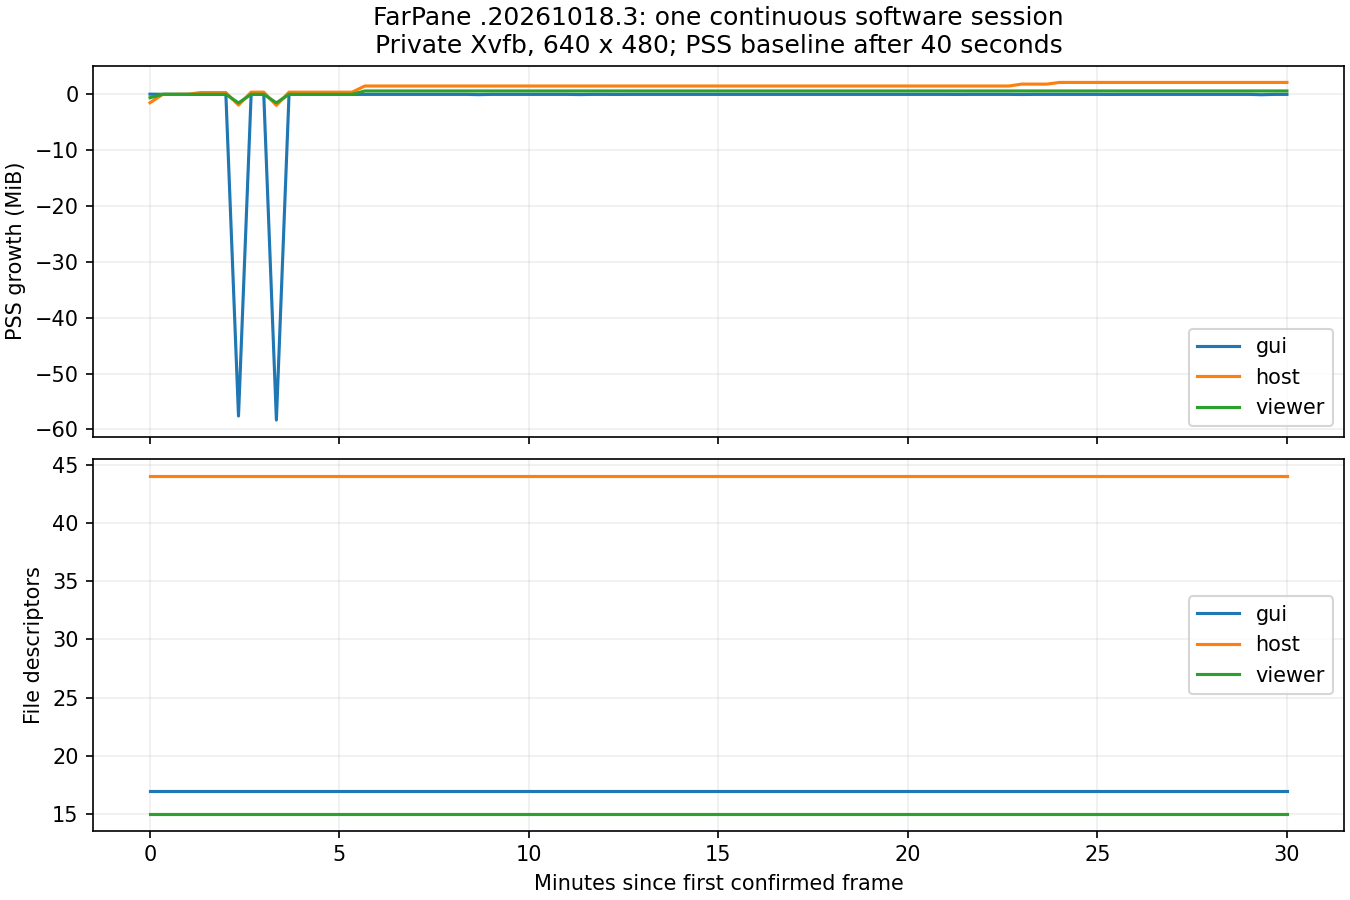

The table this chart was drawn from, first rows:
index, seconds, color, pixel_observation_seconds, gui_pss_kib, gui_uss_kib, gui_fd_count, gui_threads, gui_cpu_ticks, host_pss_kib, host_uss_kib, host_fd_count, host_threads, host_cpu_ticks, viewer_pss_kib, viewer_uss_kib, viewer_fd_count, viewer_threads, viewer_cpu_ticks
0, 0.0, 0x101068, 0.1098, 157560, 127796, 17, 57, 53, 106040, 96640, 44, 33, 29, 15621, 7264, 15, 5, 2
1, 20.11, 0x101094, 0.1099, 157532, 127768, 17, 57, 80, 107568, 98168, 44, 33, 73, 16241, 7884, 15, 5, 7
2, 40.11, 0x1010c0, 0.109, 157532, 127768, 17, 57, 99, 107580, 98180, 44, 32, 117, 16241, 7884, 15, 5, 13
3, 60.11, 0x1010ec, 0.1093, 157528, 127764, 17, 57, 119, 107596, 98196, 44, 32, 162, 16241, 7884, 15, 5, 19
4, 80.11, 0x103c68, 0.1079, 157516, 127752, 17, 57, 139, 107908, 98508, 44, 33, 205, 16241, 7884, 15, 5, 25
5, 100.1, 0x103c94, 0.1085, 157516, 127752, 17, 57, 160, 107908, 98508, 44, 33, 248, 16241, 7884, 15, 5, 31
6, 120.1, 0x103cc0, 0.1085, 157516, 127752, 17, 57, 180, 107908, 98508, 44, 33, 292, 16241, 7884, 15, 5, 37
7, 140.1, 0x103cec, 0.1091, 98559, 65712, 17, 57, 197, 105611, 97640, 44, 33, 329, 14662, 7796, 15, 5, 42
8, 160.1, 0x106810, 0.1092, 157520, 127756, 17, 57, 216, 107976, 98576, 44, 32, 367, 16241, 7884, 15, 5, 47
9, 180.1, 0x10683c, 0.109, 157508, 127744, 17, 56, 235, 107976, 98576, 44, 32, 412, 16241, 7884, 15, 5, 54
10, 200.1, 0x106868, 0.1095, 97821, 64644, 17, 57, 252, 105554, 97612, 44, 32, 450, 14674, 7796, 15, 5, 59
11, 220.1, 0x106894, 0.1093, 157520, 127756, 17, 57, 269, 107976, 98576, 44, 33, 488, 16241, 7884, 15, 5, 65
12, 240.1, 0x1068c0, 0.1087, 157520, 127756, 17, 57, 290, 107976, 98576, 44, 33, 532, 16241, 7884, 15, 5, 71
13, 260.1, 0x1068ec, 0.1091, 157520, 127756, 17, 57, 309, 107976, 98576, 44, 33, 572, 16241, 7884, 15, 5, 76
14, 280.1, 0x109410, 0.1092, 157520, 127756, 17, 57, 329, 107976, 98576, 44, 33, 614, 16241, 7884, 15, 5, 83
15, 300.1, 0x10943c, 0.1091, 157520, 127756, 17, 57, 349, 107976, 98576, 44, 32, 657, 16241, 7884, 15, 5, 88
16, 320.1, 0x109468, 0.1098, 157520, 127756, 17, 57, 370, 107976, 98576, 44, 32, 701, 16241, 7884, 15, 5, 94
17, 340.1, 0x109494, 0.1099, 157520, 127756, 17, 57, 389, 109104, 99704, 44, 33, 742, 16857, 8500, 15, 5, 100
18, 360.1, 0x1094c0, 0.1095, 157520, 127756, 17, 57, 409, 109104, 99704, 44, 33, 784, 16857, 8500, 15, 5, 106
19, 380.1, 0x1094ec, 0.1101, 157520, 127756, 17, 57, 430, 109104, 99704, 44, 33, 827, 16857, 8500, 15, 5, 112
20, 400.1, 0x10c010, 0.108, 157520, 127756, 17, 57, 450, 109104, 99704, 44, 32, 869, 16857, 8500, 15, 5, 119
21, 420.1, 0x10c03c, 0.1104, 157520, 127756, 17, 57, 469, 109104, 99704, 44, 32, 910, 16857, 8500, 15, 5, 124
22, 440.1, 0x10c068, 0.1103, 157520, 127756, 17, 57, 488, 109104, 99704, 44, 32, 954, 16857, 8500, 15, 5, 130
23, 460.1, 0x10c094, 0.1098, 157520, 127756, 17, 57, 508, 109104, 99704, 44, 33, 997, 16857, 8500, 15, 5, 136
24, 480.1, 0x10c0c0, 0.1101, 157520, 127756, 17, 57, 530, 109104, 99704, 44, 33, 1041, 16857, 8500, 15, 5, 142
25, 500.1, 0x10c0ec, 0.1101, 157520, 127756, 17, 57, 550, 109104, 99704, 44, 33, 1084, 16857, 8500, 15, 5, 148
26, 520.1, 0x10ec10, 0.1091, 157472, 127708, 17, 53, 569, 109104, 99704, 44, 32, 1127, 16857, 8500, 15, 5, 154
27, 540.1, 0x10ec3c, 0.1092, 157520, 127756, 17, 57, 590, 109104, 99704, 44, 32, 1171, 16857, 8500, 15, 5, 160
28, 560.1, 0x10ec68, 0.1093, 157520, 127756, 17, 57, 609, 109104, 99704, 44, 32, 1212, 16857, 8500, 15, 5, 166
29, 580.1, 0x10ec94, 0.1097, 157520, 127756, 17, 57, 630, 109104, 99704, 44, 33, 1256, 16857, 8500, 15, 5, 172
30, 600.1, 0x10ecc0, 0.1099, 157520, 127756, 17, 57, 649, 109104, 99704, 44, 33, 1297, 16857, 8500, 15, 5, 178
31, 620.1, 0x10ecec, 0.1099, 157520, 127756, 17, 57, 669, 109104, 99704, 44, 33, 1341, 16857, 8500, 15, 5, 184
32, 640.1, 0x3c1068, 0.1088, 157520, 127756, 17, 57, 689, 109104, 99704, 44, 32, 1382, 16857, 8500, 15, 5, 190
33, 660.1, 0x3c1094, 0.1094, 157520, 127756, 17, 57, 709, 109104, 99704, 44, 32, 1424, 16857, 8500, 15, 5, 195
34, 680.1, 0x3c10c0, 0.1097, 157484, 127720, 17, 54, 728, 109104, 99704, 44, 33, 1468, 16857, 8500, 15, 5, 202
35, 700.1, 0x3c10ec, 0.1087, 157520, 127756, 17, 57, 748, 109104, 99704, 44, 33, 1510, 16857, 8500, 15, 5, 208
36, 720.1, 0x3c3c94, 0.1102, 157520, 127756, 17, 57, 769, 109104, 99704, 44, 33, 1553, 16857, 8500, 15, 5, 214
37, 740.1, 0x3c3cc0, 0.1091, 157508, 127744, 17, 56, 789, 109104, 99704, 44, 33, 1596, 16857, 8500, 15, 5, 220
38, 760.1, 0x3c3cec, 0.1096, 157520, 127756, 17, 57, 809, 109104, 99704, 44, 32, 1639, 16857, 8500, 15, 5, 226
39, 780.1, 0x3c6810, 0.1087, 157520, 127756, 17, 57, 828, 109104, 99704, 44, 32, 1683, 16857, 8500, 15, 5, 231
40, 800.1, 0x3c6894, 0.1092, 157520, 127756, 17, 57, 849, 109104, 99704, 44, 32, 1728, 16857, 8500, 15, 5, 238
41, 820.1, 0x3c68c0, 0.1086, 157520, 127756, 17, 57, 869, 109104, 99704, 44, 33, 1770, 16857, 8500, 15, 5, 243
42, 840.1, 0x3c68ec, 0.1093, 157520, 127756, 17, 57, 890, 109104, 99704, 44, 33, 1815, 16857, 8500, 15, 5, 250
43, 860.1, 0x3c9410, 0.1106, 157520, 127756, 17, 57, 909, 109104, 99704, 44, 33, 1859, 16857, 8500, 15, 5, 255
44, 880.1, 0x3c943c, 0.1098, 157520, 127756, 17, 57, 930, 109104, 99704, 44, 32, 1904, 16857, 8500, 15, 5, 262
45, 900.1, 0x3c9468, 0.1094, 157520, 127756, 17, 57, 950, 109104, 99704, 44, 32, 1947, 16857, 8500, 15, 5, 268
46, 920.1, 0x3c9494, 0.1095, 157520, 127756, 17, 57, 970, 109104, 99704, 44, 32, 1991, 16857, 8500, 15, 5, 274
47, 940.1, 0x3c94c0, 0.1096, 157520, 127756, 17, 57, 991, 109104, 99704, 44, 33, 2035, 16857, 8500, 15, 5, 280
48, 960.1, 0x3c94ec, 0.1092, 157520, 127756, 17, 57, 1012, 109104, 99704, 44, 33, 2077, 16857, 8500, 15, 5, 286
49, 980.1, 0x3cc010, 0.1096, 157520, 127756, 17, 57, 1031, 109104, 99704, 44, 33, 2120, 16857, 8500, 15, 5, 291
50, 1000, 0x3cc03c, 0.1074, 157520, 127756, 17, 57, 1051, 109104, 99704, 44, 32, 2162, 16857, 8500, 15, 5, 297
51, 1020, 0x3cc068, 0.1089, 157520, 127756, 17, 57, 1072, 109104, 99704, 44, 32, 2206, 16857, 8500, 15, 5, 304
52, 1040, 0x3cc094, 0.1102, 157520, 127756, 17, 57, 1092, 109104, 99704, 44, 33, 2251, 16857, 8500, 15, 5, 310
53, 1060, 0x3cc0c0, 0.1098, 157520, 127756, 17, 57, 1113, 109104, 99704, 44, 33, 2296, 16857, 8500, 15, 5, 316
54, 1080, 0x3cc0ec, 0.1093, 157520, 127756, 17, 57, 1133, 109104, 99704, 44, 33, 2337, 16857, 8500, 15, 5, 323
55, 1100, 0x3cec10, 0.1092, 157520, 127756, 17, 57, 1153, 109104, 99704, 44, 33, 2381, 16857, 8500, 15, 5, 328
56, 1120, 0x3cec3c, 0.1101, 157520, 127756, 17, 57, 1174, 109104, 99704, 44, 32, 2423, 16857, 8500, 15, 5, 334
57, 1140, 0x3cec68, 0.109, 157520, 127756, 17, 57, 1194, 109104, 99704, 44, 32, 2466, 16857, 8500, 15, 5, 341
58, 1160, 0x3cec94, 0.1105, 157520, 127756, 17, 57, 1215, 109104, 99704, 44, 33, 2509, 16857, 8500, 15, 5, 347
59, 1180, 0x3cecc0, 0.11, 157520, 127756, 17, 57, 1235, 109104, 99704, 44, 33, 2552, 16857, 8500, 15, 5, 352
... 31 more rows
